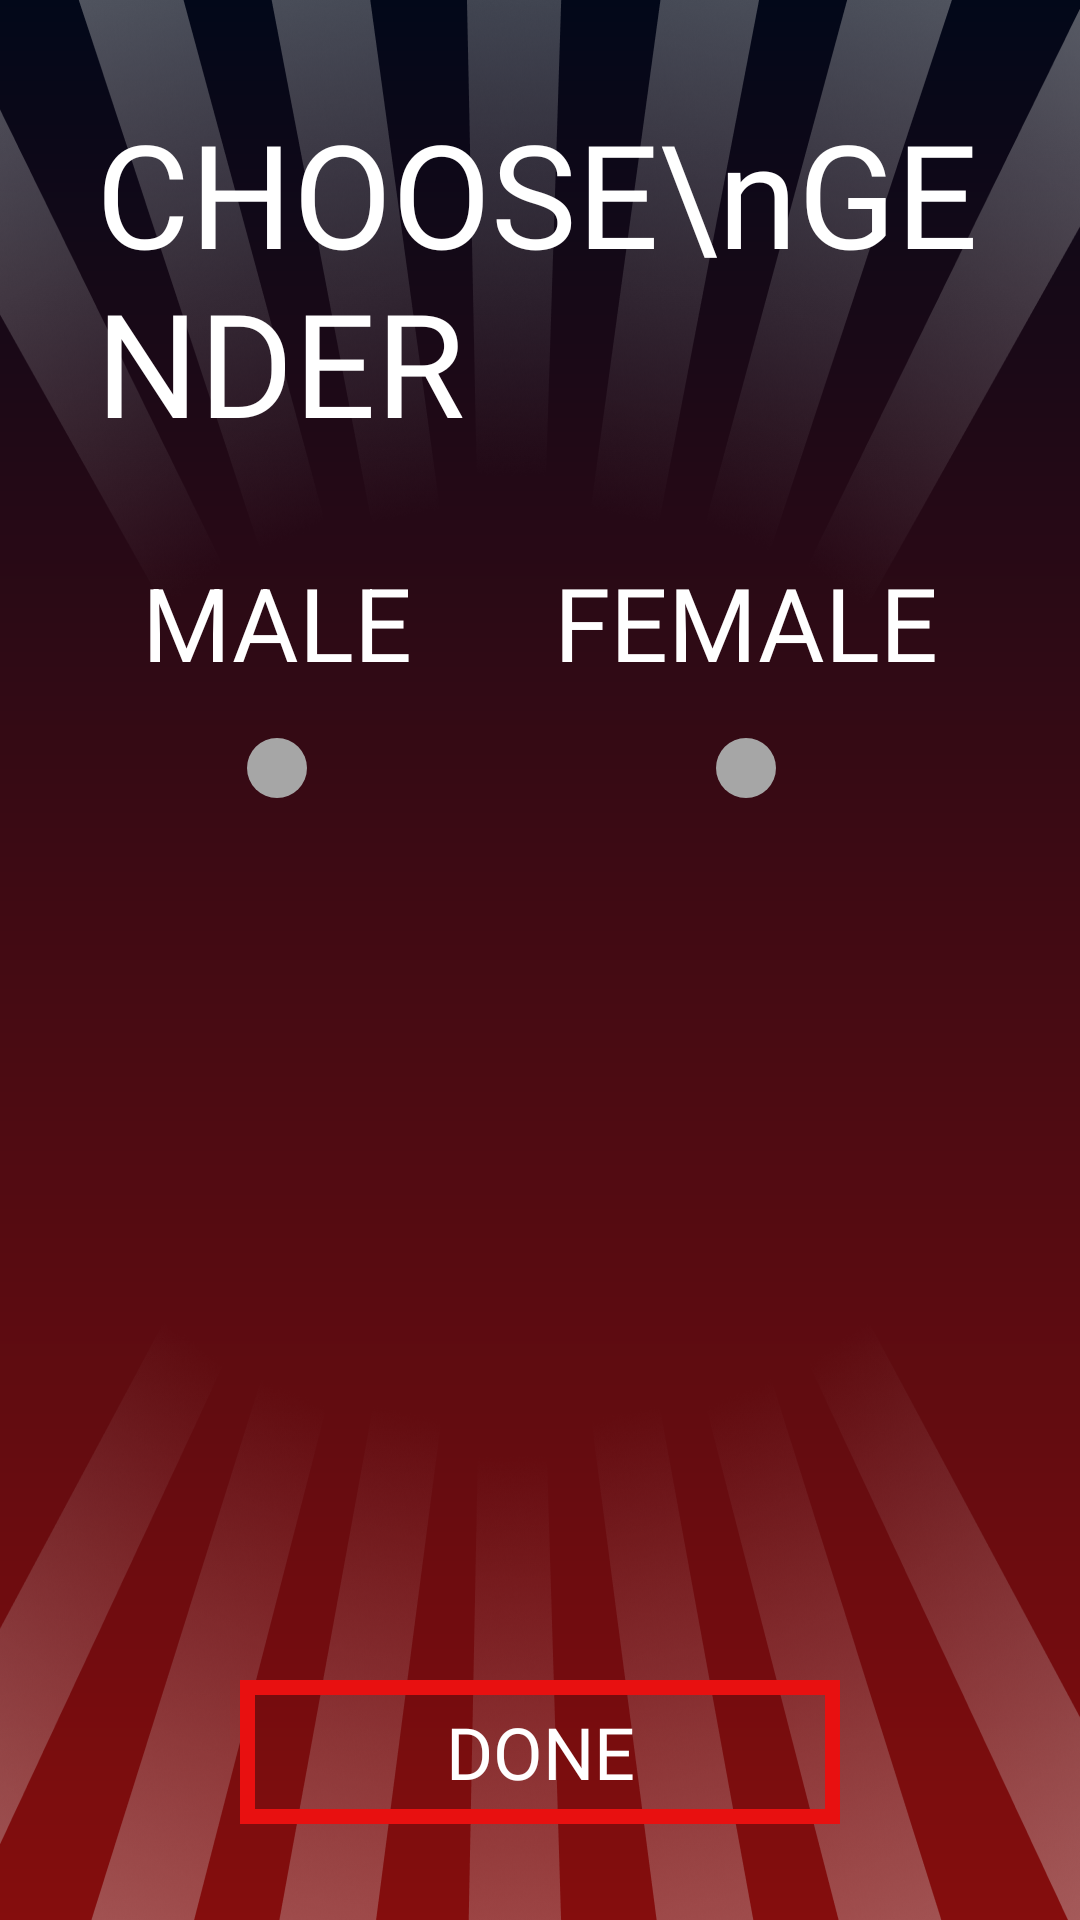

Reconstruct the res/layout file that produces this screen, plus the resources it refers to.
<!-- AndroidManifest.xml: application theme Theme.MoneyBoxCalculator -->
<!-- res/layout/fragment_gender.xml -->
<layout xmlns:app="http://schemas.android.com/apk/res-auto"
    xmlns:tools="http://schemas.android.com/tools"
    xmlns:android="http://schemas.android.com/apk/res/android">

    <androidx.constraintlayout.widget.ConstraintLayout
        android:layout_width="match_parent"
        android:layout_height="match_parent"
        android:background="@drawable/grad"
        tools:context=".FragmentGender">
        <ImageView
            android:layout_width="0dp"
            android:layout_height="250dp"
            android:src="@drawable/top"
            android:scaleType="fitXY"
            app:layout_constraintEnd_toEndOf="parent"
            app:layout_constraintStart_toStartOf="parent"
            app:layout_constraintTop_toTopOf="parent"/>
        <ImageView
            android:layout_width="0dp"
            android:layout_height="250dp"
            android:src="@drawable/bottom"
            android:scaleType="fitXY"
            app:layout_constraintEnd_toEndOf="parent"
            app:layout_constraintStart_toStartOf="parent"
            app:layout_constraintBottom_toBottomOf="parent"/>
        <TextView
            android:id="@+id/textView"
            android:layout_width="0dp"
            android:layout_height="wrap_content"
            android:layout_marginStart="32dp"
            android:layout_marginTop="32dp"
            android:layout_marginEnd="32dp"
            android:fontFamily="@font/font"
            android:text="CHOOSE\nGENDER"
            android:textColor="#FFFFFF"
            android:textSize="48sp"
            app:layout_constraintEnd_toEndOf="parent"
            app:layout_constraintStart_toStartOf="parent"
            app:layout_constraintTop_toTopOf="parent" />

        <androidx.appcompat.widget.AppCompatButton
            android:id="@+id/button"
            android:layout_width="200dp"
            android:layout_height="wrap_content"
            android:layout_marginBottom="32dp"
            android:background="@drawable/button"
            android:fontFamily="@font/font"
            android:text="DONE"
            android:textColor="@color/white"
            android:textSize="24sp"
            app:layout_constraintBottom_toBottomOf="parent"
            app:layout_constraintEnd_toEndOf="parent"
            app:layout_constraintStart_toStartOf="parent" />

        <TextView
            android:id="@+id/euro"
            android:layout_width="wrap_content"
            android:layout_height="wrap_content"
            android:layout_marginTop="32dp"
            android:text="MALE"
            android:textColor="#FFFFFF"
            android:textSize="34sp"
            app:layout_constraintEnd_toStartOf="@+id/dollar"
            app:layout_constraintHorizontal_bias="0.5"
            app:layout_constraintStart_toStartOf="parent"
            app:layout_constraintTop_toBottomOf="@+id/textView" />

        <TextView
            android:id="@+id/dollar"
            android:layout_width="wrap_content"
            android:layout_height="wrap_content"
            android:fontFamily="@font/font"
            android:text="FEMALE"
            android:textColor="#FFFFFF"
            android:textSize="34sp"
            app:layout_constraintEnd_toEndOf="parent"
            app:layout_constraintHorizontal_bias="0.5"
            app:layout_constraintStart_toEndOf="@+id/euro"
            app:layout_constraintTop_toTopOf="@+id/euro" />

        <ImageView
            android:id="@+id/eur"
            android:layout_width="wrap_content"
            android:layout_height="wrap_content"
            android:layout_marginTop="16dp"
            android:src="@drawable/circle"
            app:layout_constraintEnd_toEndOf="@+id/euro"
            app:layout_constraintStart_toStartOf="@+id/euro"
            app:layout_constraintTop_toBottomOf="@+id/euro" />

        <ImageView
            android:id="@+id/dol"
            android:layout_width="wrap_content"
            android:layout_height="wrap_content"
            android:layout_marginTop="16dp"
            android:src="@drawable/circle"
            app:layout_constraintEnd_toEndOf="@+id/dollar"
            app:layout_constraintStart_toStartOf="@+id/dollar"
            app:layout_constraintTop_toBottomOf="@+id/dollar" />

    </androidx.constraintlayout.widget.ConstraintLayout>
</layout>
<!-- resources referenced by this layout -->
<resources>
  <color name="white">#FFFFFFFF</color>
  <!-- drawable bottom: png bitmap (drawable, 241831 bytes) -->
  <!-- drawable button (drawable) -->
  <?xml version="1.0" encoding="utf-8"?>
  <shape xmlns:android="http://schemas.android.com/apk/res/android">
      <stroke android:width="5dp" android:color="#E81010"/>
  </shape>
  <!-- drawable circle (drawable) -->
  <?xml version="1.0" encoding="utf-8"?>
  <shape xmlns:android="http://schemas.android.com/apk/res/android" android:shape="oval">
      <size android:width="20dp" android:height="20dp"/>
      <solid android:color="@color/grey"/>
  </shape>
  <!-- drawable grad (drawable) -->
  <?xml version="1.0" encoding="utf-8"?>
  <shape xmlns:android="http://schemas.android.com/apk/res/android">
  <gradient android:startColor="#020819" android:endColor="#850D0D" android:angle="270"/>
  </shape>
  <!-- drawable top: png bitmap (drawable, 255085 bytes) -->
  <style name="Theme.MoneyBoxCalculator" parent="Base.Theme.MoneyBoxCalculator" />
  <color name="grey">#A6A6A6</color>
  <style name="Base.Theme.MoneyBoxCalculator" parent="Theme.Material3.DayNight.NoActionBar">
          
          
      </style>
</resources>
